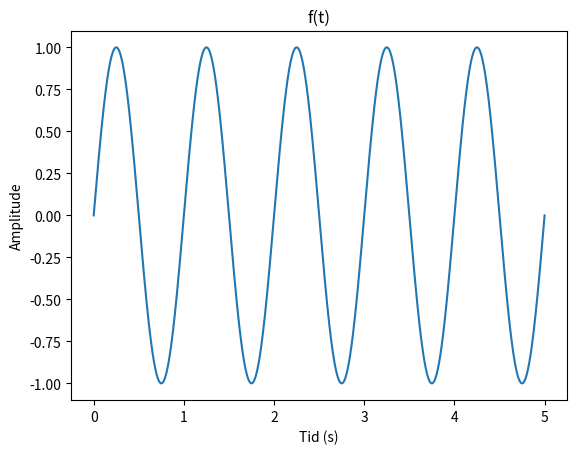

This chart was generated by the following Python code: (Note: this script raises an exception after producing the figure.)
import numpy as np 
import scipy as sp
import matplotlib.pyplot as plt

# Time domain: 

start = 0
end = 5
N = 100000
t = np.linspace(start, end, N)
fs = N/(end-start)

# =======Signals========:

# Signal 1:

A_1 = 1
f_1 = 1 # Hz
sig_1 = A_1*np.sin(2*np.pi*f_1*t)

# Signal 2:

A_2 = 3
f_2 = 4 # Hz
sig_2 = A_2*np.sin(2*np.pi*f_2*t)

# Signal 1 + 2:

sig_1a2 = sig_1 + sig_2


# =======Plotting=======: 

# Signal 1:

plt.plot(t, sig_1, label='Signal 1')
plt.grid()
plt.title('f(t)')
plt.xlabel('Tid (s)')
plt.ylabel('Amplitude')
plt.grid()

plt.savefig('guide_sections/plots/p2_signal_1.png')
plt.clf()


# Frequency domain, signal 1:

fft_1 = 2*abs(sp.fft.fft(sig_1))/N 
fft_1_freqs = sp.fft.fftfreq(N, 1/fs)

plt.plot(fft_1_freqs, fft_1, label='Signal 1, Frekvensdomene')
plt.xlim(0, 5)
plt.grid()
plt.title('f(t), frekvensdomene')
plt.xlabel('Frekvens (Hz)')
plt.ylabel('Amplitude')

plt.savefig('guide_sections/plots/p2_signal_1_FFT.png')
plt.clf()


# Signal 2:

plt.plot(t, sig_2, label='Signal 2')
plt.grid()
plt.title('g(t)')
plt.xlabel('Tid (s)')
plt.ylabel('Amplitude')
plt.grid()

plt.savefig('guide_sections/plots/p2_signal_2.png')
plt.clf()

fft_2 = 2*abs(sp.fft.fft(sig_2))/N 
fft_2_freqs = sp.fft.fftfreq(N, 1/fs)

plt.plot(fft_2_freqs, fft_2, label='Signal 2, Frekvensdomene')
plt.xlim(0, 5)
plt.grid()
plt.title('g(t), frekvensdomene')
plt.xlabel('Frekvens (Hz)')
plt.ylabel('Amplitude')

plt.savefig('guide_sections/plots/p2_signal_2_FFT.png')
plt.clf()


# Signal 1 + 2:

plt.plot(t, sig_1a2, label='Signal 1 and 2')
plt.grid()
plt.title('h(t)')
plt.xlabel('Tid (s)')
plt.ylabel('Amplitude')
plt.grid()

plt.savefig('guide_sections/plots/p2_signal_1a2.png')
plt.clf()


# Frequency domain, signal 1 + 2:

fft_1a2 = 2*abs(sp.fft.fft(sig_1a2))/N 
fft_1a2_freqs = sp.fft.fftfreq(N, 1/fs)

plt.plot(fft_1a2_freqs, fft_1a2, label='Signal 1 + 2, Frekvensdomene')
plt.xlim(0, 5)
plt.grid()
plt.title('h(t), frekvensdomene')
plt.xlabel('Frekvens (Hz)')
plt.ylabel('Amplitude')

plt.savefig('guide_sections/plots/p2_signal_1a2_FFT.png')
plt.clf()
